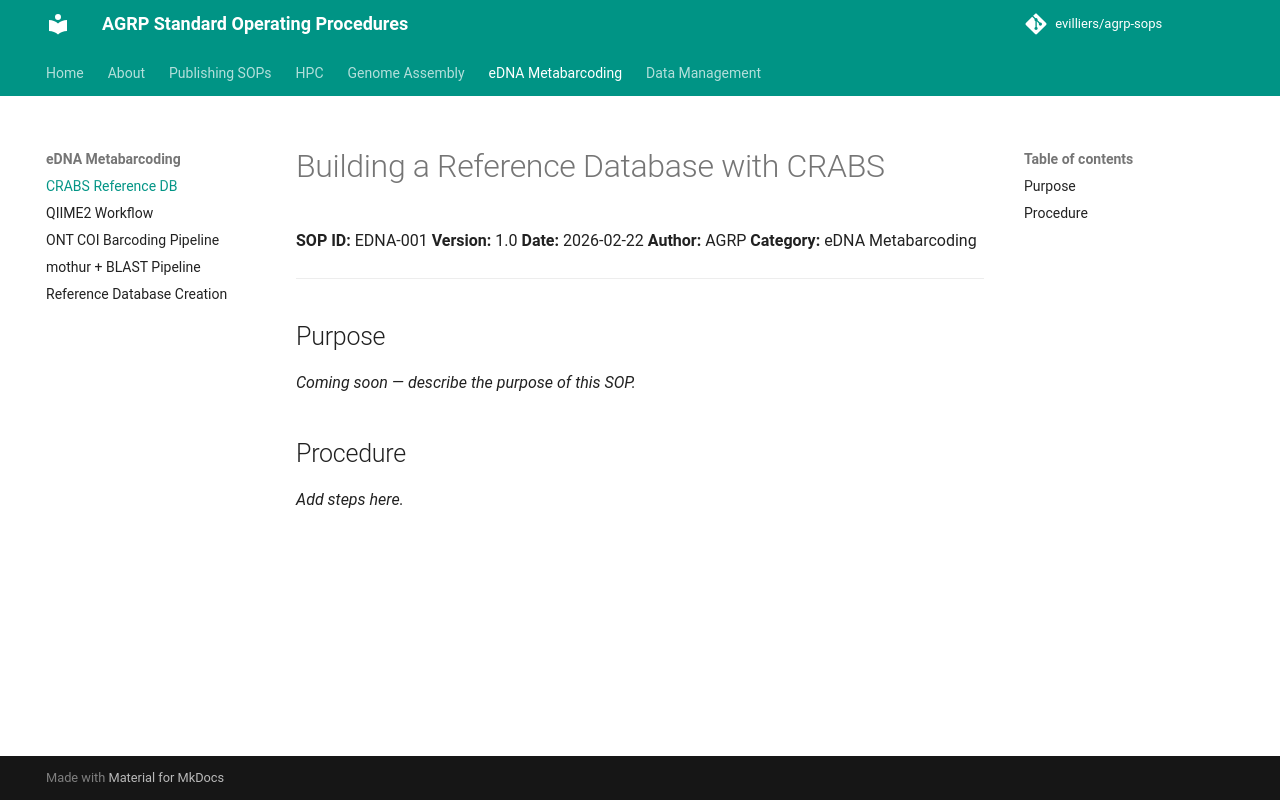

repository: evilliers/agrp-sops · page: edna-metabarcoding/crabs-reference-db/index.html · generator: mkdocs

# Building a Reference Database with CRABS

**SOP ID:** EDNA-001
**Version:** 1.0
**Date:** 2026-02-22
**Author:** AGRP
**Category:** eDNA Metabarcoding

---

## Purpose

*Coming soon — describe the purpose of this SOP.*

## Procedure

*Add steps here.*
